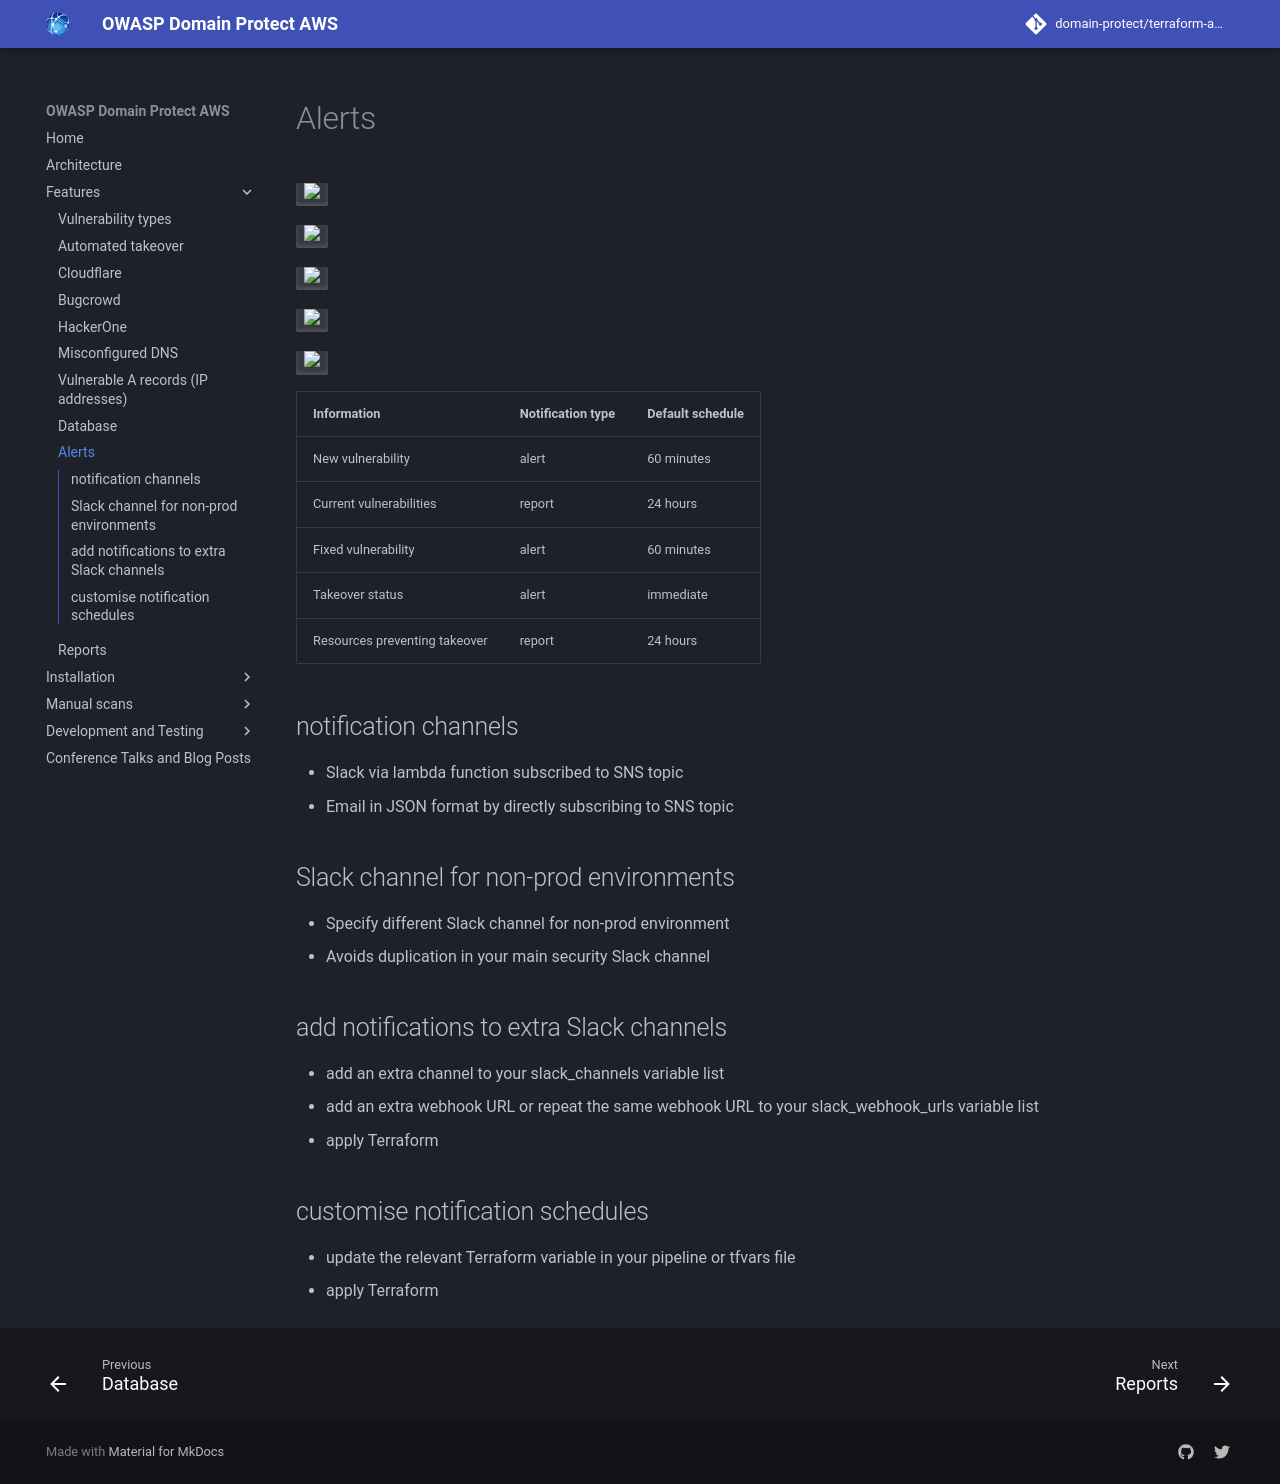

repository: domain-protect/terraform-aws-domain-protect · page: alerts/index.html · generator: mkdocs

# Alerts
<kbd>
  <img src="assets/images/new.png" width="600">
</kbd>

<kbd>
  <img src="assets/images/slack-ns.png" width="500">
</kbd>

<kbd>
  <img src="assets/images/fixed.png" width="400">
</kbd>

<kbd>
  <img src="assets/images/takeover-notification.png" width="500">
</kbd>

<kbd>
  <img src="assets/images/resources-notification.png" width="500">
</kbd>

|Information                  |Notification type|Default schedule |
|-----------------------------|-----------------|-----------------|
|New vulnerability            |alert            |60 minutes       |
|Current vulnerabilities      |report           |24 hours         |
|Fixed vulnerability          |alert            |60 minutes       |
|Takeover status              |alert            |immediate        |
|Resources preventing takeover|report           |24 hours         |


## notification channels
* Slack via lambda function subscribed to SNS topic
* Email in JSON format by directly subscribing to SNS topic

## Slack channel for non-prod environments
* Specify different Slack channel for non-prod environment
* Avoids duplication in your main security Slack channel

## add notifications to extra Slack channels
* add an extra channel to your slack_channels variable list
* add an extra webhook URL or repeat the same webhook URL to your slack_webhook_urls variable list
* apply Terraform

## customise notification schedules
* update the relevant Terraform variable in your pipeline or tfvars file
* apply Terraform
